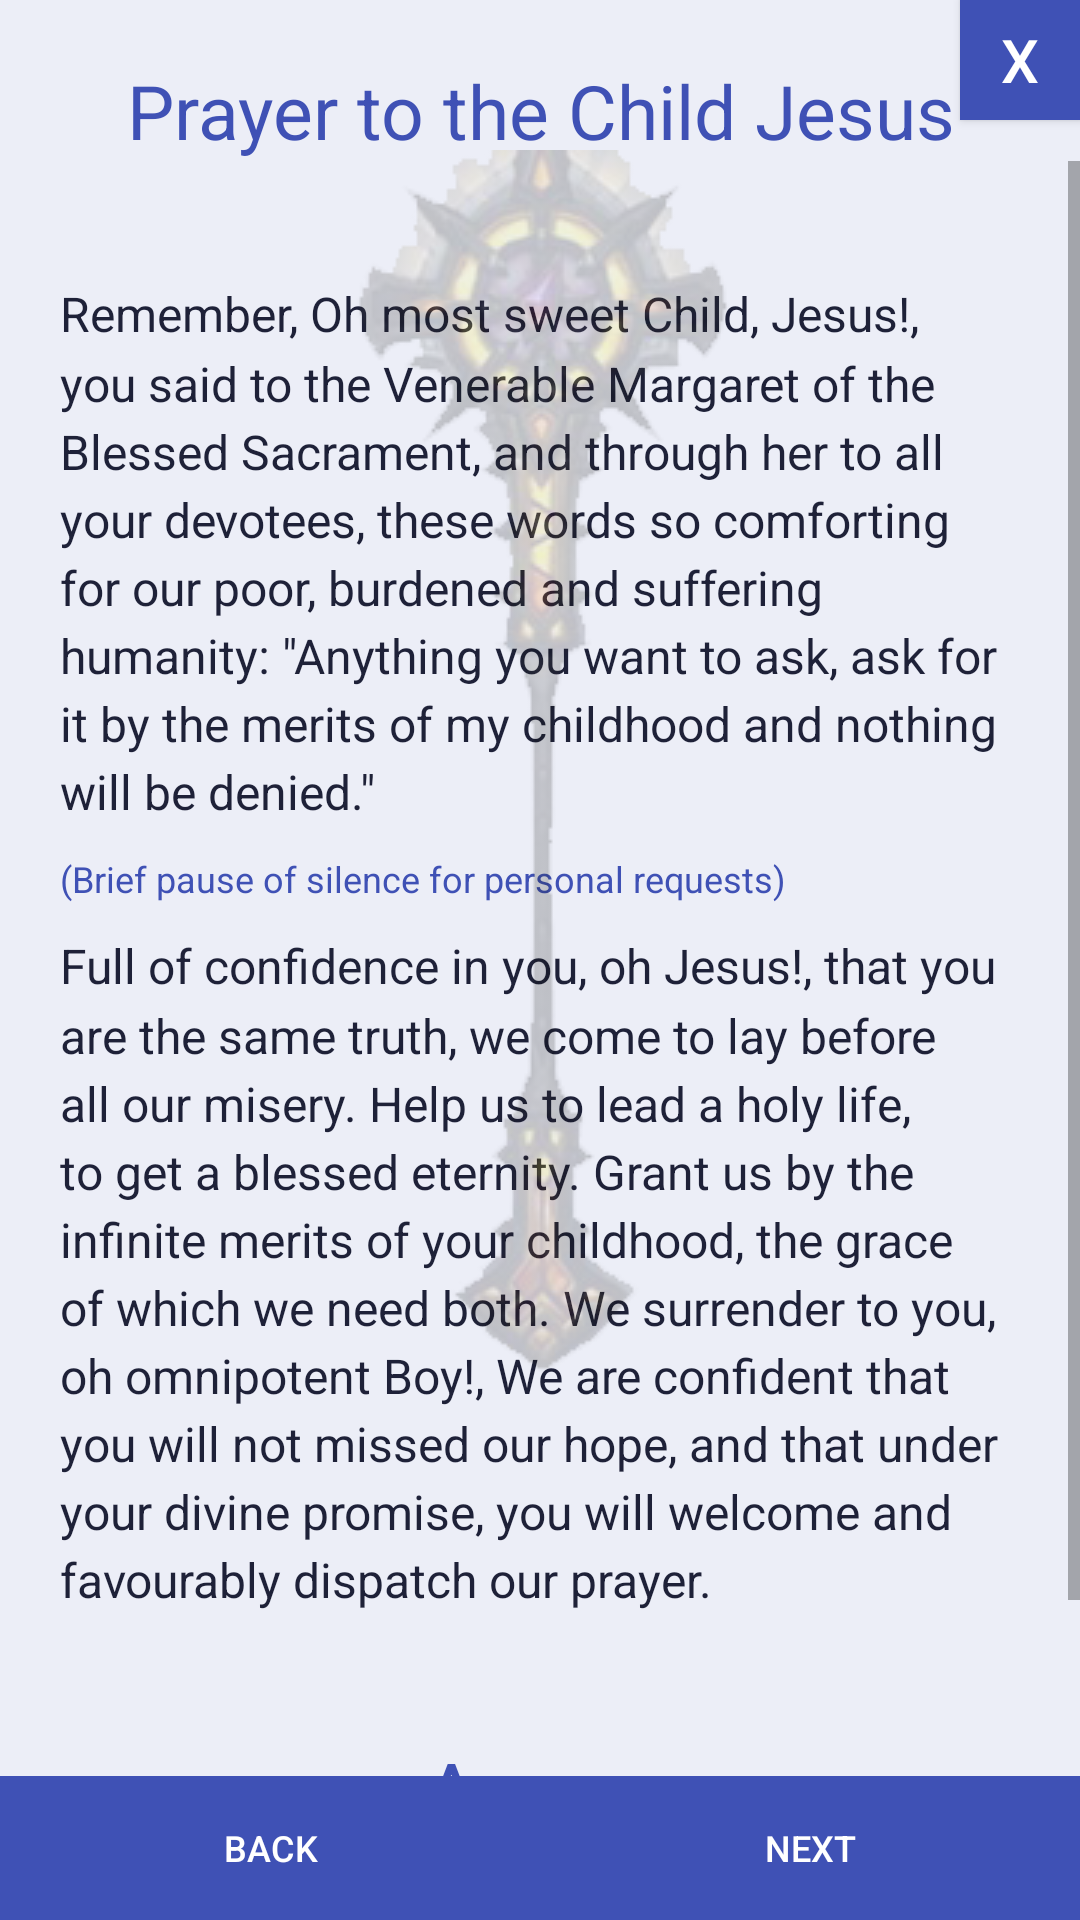

Reconstruct the res/layout file that produces this screen, plus the resources it refers to.
<!-- AndroidManifest.xml: application theme AppTheme -->
<!-- res/layout/ninth_child_jesus_prayer_activity.xml -->
<?xml version="1.0" encoding="utf-8"?>
<RelativeLayout xmlns:android="http://schemas.android.com/apk/res/android"
    xmlns:app="http://schemas.android.com/apk/res-auto"
    xmlns:tools="http://schemas.android.com/tools"
    android:layout_width="match_parent"
    android:layout_height="match_parent"
    android:background="@color/colorBackground"
    app:layout_behavior="@string/appbar_scrolling_view_behavior"
    tools:context="com.prayers.app.activity.ninth.NinthChildJesusPrayerActivity">

    <TextView
        android:id="@+id/title_ninth_child_jesus_prayer"
        android:layout_width="match_parent"
        android:layout_height="wrap_content"
        android:layout_alignParentTop="true"
        android:layout_marginStart="@dimen/margin_left"
        android:layout_marginEnd="@dimen/margin_right"
        android:gravity="center_horizontal"
        android:paddingTop="@dimen/margin_top"
        android:text="@string/title_ninth_child_jesus_prayer"
        android:textAlignment="center"
        android:textColor="@color/colorPrimary"
        android:textSize="@dimen/text_size_25" />

    <ScrollView
        android:id="@+id/navigation"
        android:layout_width="match_parent"
        android:layout_height="match_parent"
        android:layout_above="@+id/nav_buttons"
        android:layout_below="@+id/title_ninth_child_jesus_prayer"
        android:layout_alignParentStart="true">

        <RelativeLayout
            android:layout_width="match_parent"
            android:layout_height="wrap_content"
            android:layout_marginLeft="@dimen/margin_20"
            android:layout_marginRight="@dimen/margin_20"
            android:paddingTop="@dimen/margin_40"
            android:paddingBottom="@dimen/margin_40">

            <TextView
                android:id="@+id/txt_ninth_child_jesus_prayer_1"
                android:layout_width="wrap_content"
                android:layout_height="wrap_content"
                android:layout_alignParentStart="true"
                android:text="@string/txt_ninth_child_jesus_prayer_1"
                android:textSize="@dimen/text_size_16" />

            <TextView
                android:id="@+id/txt_ninth_child_jesus_prayer_pause"
                android:layout_width="wrap_content"
                android:layout_height="wrap_content"
                android:layout_below="@+id/txt_ninth_child_jesus_prayer_1"
                android:paddingTop="@dimen/margin_10"
                android:text="@string/txt_ninth_child_jesus_prayer_pause"
                android:textColor="@color/colorPrimary"
                android:textSize="@dimen/text_size_12" />

            <TextView
                android:id="@+id/txt_ninth_child_jesus_prayer_2"
                android:layout_width="wrap_content"
                android:layout_height="wrap_content"
                android:layout_below="@+id/txt_ninth_child_jesus_prayer_pause"
                android:paddingTop="@dimen/margin_10"
                android:text="@string/txt_ninth_child_jesus_prayer_2"
                android:textSize="@dimen/text_size_16" />

            <TextView
                android:id="@+id/lbl_amen"
                android:layout_width="wrap_content"
                android:layout_height="wrap_content"
                android:layout_below="@+id/txt_ninth_child_jesus_prayer_2"
                android:layout_centerHorizontal="true"
                android:paddingTop="@dimen/margin_40"
                android:text="@string/txt_amen"
                android:textColor="@color/colorPrimary"
                android:textSize="@dimen/text_size_30" />
        </RelativeLayout>
    </ScrollView>

    <ImageView
        android:id="@+id/ninth_mysteries_background"
        android:layout_width="wrap_content"
        android:layout_height="wrap_content"
        android:layout_alignParentTop="true"
        android:layout_centerHorizontal="true"
        android:alpha="0.2"
        android:paddingTop="@dimen/margin_50"
        app:srcCompat="@mipmap/lights_wrath_2_vert" />

    <Button
        android:id="@+id/btn_home"
        android:layout_width="@dimen/width_close_40"
        android:layout_height="@dimen/height_close_40"
        android:layout_alignParentTop="true"
        android:layout_alignParentEnd="true"
        android:background="@drawable/round"
        android:paddingLeft="@dimen/button_padding"
        android:paddingRight="@dimen/button_padding"
        android:text="@string/txt_close"
        android:textColor="@color/colorText"
        android:textSize="@dimen/close_text_size_20" />

    <LinearLayout
        android:id="@+id/nav_buttons"
        android:layout_width="match_parent"
        android:layout_height="wrap_content"
        android:layout_alignParentStart="true"
        android:layout_alignParentBottom="true"
        android:orientation="horizontal">

        <LinearLayout
            android:layout_width="match_parent"
            android:layout_height="match_parent"
            android:layout_weight="1"
            android:orientation="vertical">

            <Button
                android:id="@+id/btn_prev"
                android:layout_width="match_parent"
                android:layout_height="wrap_content"
                android:background="@drawable/round"
                android:paddingLeft="@dimen/button_padding"
                android:paddingRight="@dimen/button_padding"
                android:text="@string/txt_prev"
                android:textColor="@color/colorText"
                android:textSize="@dimen/text_size_12" />
        </LinearLayout>

        <LinearLayout
            android:layout_width="match_parent"
            android:layout_height="match_parent"
            android:layout_weight="1"
            android:orientation="vertical">

            <Button
                android:id="@+id/btn_next"
                android:layout_width="match_parent"
                android:layout_height="wrap_content"
                android:background="@drawable/round"
                android:paddingLeft="@dimen/button_padding"
                android:paddingRight="@dimen/button_padding"
                android:text="@string/txt_next"
                android:textColor="@color/colorText"
                android:textSize="@dimen/text_size_12" />
        </LinearLayout>
    </LinearLayout>
</RelativeLayout>
<!-- resources referenced by this layout -->
<resources>
  <color name="colorBackground">#ECEEF7</color>
  <color name="colorPrimary">#3F51B5</color>
  <color name="colorText">#FFFFFF</color>
  <dimen name="button_padding">10sp</dimen>
  <dimen name="close_text_size_20">20sp</dimen>
  <dimen name="height_close_40">40sp</dimen>
  <dimen name="margin_10">10sp</dimen>
  <dimen name="margin_20">20sp</dimen>
  <dimen name="margin_40">40sp</dimen>
  <dimen name="margin_50">50sp</dimen>
  <dimen name="margin_left">5sp</dimen>
  <dimen name="margin_right">5sp</dimen>
  <dimen name="margin_top">20sp</dimen>
  <dimen name="text_size_12">12sp</dimen>
  <dimen name="text_size_16">16sp</dimen>
  <dimen name="text_size_25">25sp</dimen>
  <dimen name="text_size_30">30sp</dimen>
  <dimen name="width_close_40">40sp</dimen>
  <string name="title_ninth_child_jesus_prayer">Prayer to the Child Jesus</string>
  <string name="txt_amen">Amen</string>
  <string name="txt_close">X</string>
  <string name="txt_next">Next</string>
  <string name="txt_ninth_child_jesus_prayer_1">
          Remember, Oh most sweet Child, Jesus!, you said to the Venerable Margaret of the Blessed Sacrament, and through her to all your devotees, these words so comforting for our poor, burdened and suffering humanity: \"Anything you want to ask, ask for it by the merits of my childhood and nothing will be denied.\"
      </string>
  <string name="txt_ninth_child_jesus_prayer_2">
          Full of confidence in you, oh Jesus!, that you are the same truth, we come to lay before all our misery. Help us to lead a holy life, to get a blessed eternity. Grant us by the infinite merits of your childhood, the grace of which we need both. We surrender to you, oh omnipotent Boy!, We are confident that you will not missed our hope, and that under your divine promise, you will welcome and favourably dispatch our prayer.
      </string>
  <string name="txt_ninth_child_jesus_prayer_pause">
          (Brief pause of silence for personal requests)
      </string>
  <string name="txt_prev">Back</string>
  <style name="AppTheme" parent="Theme.MaterialComponents.Light.DarkActionBar.Bridge">
          <item name="colorPrimary">@color/colorPrimary</item>
          <item name="colorPrimaryDark">@color/colorPrimaryDark</item>
          <item name="colorAccent">@color/colorAccent</item>
          <item name="android:windowBackground">@color/colorBackground</item>
          <item name="android:textViewStyle">@style/AppTextView</item>
          
      </style>
  <color name="colorRipple">#33FFFFFF</color>
  <color name="colorButtonPrimaryPressed">#2C3D8E</color>
  <color name="colorDivider">#D7DAE6</color>
  <color name="colorButtonPrimary">#3F51B5</color>
  <color name="colorPrimaryDark">#2C3D8E</color>
  <color name="colorAccent">#D4A85A</color>
  <style name="AppTextView" parent="@android:style/Widget.TextView">
          <item name="android:textColor">@color/colorOnSurface</item>
          <item name="android:lineSpacingMultiplier">1.2</item>
      </style>
  <color name="colorOnSurface">#1E2138</color>
</resources>
